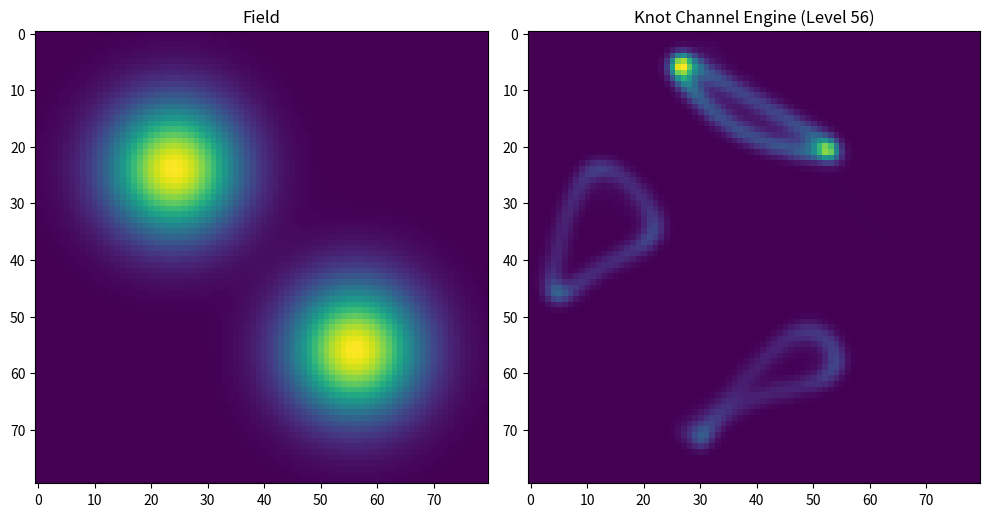

Generate this figure with matplotlib:
# ENGINE/analysis/navigation_level56_knot_channel_engine.py

import json
import os
from datetime import datetime

import matplotlib.pyplot as plt
import numpy as np
from scipy.ndimage import gaussian_filter


# --------------------------------------------------
# CONFIG
# --------------------------------------------------

SIZE = 80

N_PARTICLES = 180
STEPS = 1800

STEP_SIZE = 0.14

ROTATION = 0.30
RETURN = 0.06
REJOIN = 0.12

ORBIT_STRENGTH = 0.26
R_TARGET = 18.0

HELIX_STRENGTH = 0.34
PHASE_DRIFT = 0.060
PHASE_COUPLING = 0.18

CROSS_COUPLING = 0.24
KNOT_LOCK = 0.30
CHANNEL_STRENGTH = 0.22

MEMORY_DECAY = 0.995
FIELD_DECAY = 0.988

SAVE_DIR = "ENGINE/visuals/navigation_level56"
LOG_DIR = "ENGINE/logs"

os.makedirs(SAVE_DIR, exist_ok=True)
os.makedirs(LOG_DIR, exist_ok=True)


# --------------------------------------------------
# FIELD GENERATION
# --------------------------------------------------

def generate_field(size=80):
    x = np.linspace(0, size - 1, size)
    y = np.linspace(0, size - 1, size)
    X, Y = np.meshgrid(x, y)

    c1 = np.array([size * 0.3, size * 0.3])
    c2 = np.array([size * 0.7, size * 0.7])

    d1 = np.exp(-((X - c1[0])**2 + (Y - c1[1])**2) / (2 * 8**2))
    d2 = np.exp(-((X - c2[0])**2 + (Y - c2[1])**2) / (2 * 8**2))

    return d1 + d2


def sample(field, x, y):
    xi = int(x) % SIZE
    yi = int(y) % SIZE
    return field[xi, yi]


def normalize(v):
    return v / (np.linalg.norm(v) + 1e-8)


# --------------------------------------------------
# INIT
# --------------------------------------------------

field = generate_field(SIZE)
memory = np.zeros_like(field)

particles = np.random.rand(N_PARTICLES, 2) * SIZE
vel = np.zeros_like(particles)

visit = np.zeros_like(field)


# --------------------------------------------------
# SIMULATION
# --------------------------------------------------

for step in range(STEPS):

    grad_y, grad_x = np.gradient(field)
    phase = step * PHASE_DRIFT

    for i in range(N_PARTICLES):

        x, y = particles[i]

        gx = sample(grad_x, x, y)
        gy = sample(grad_y, x, y)

        flow = np.array([gx, gy])
        swirl = np.array([-gy, gx])

        center = np.array([SIZE / 2, SIZE / 2])

        r_vec = particles[i] - center
        r = np.linalg.norm(r_vec) + 1e-8

        orbit_dir = np.array([-r_vec[1], r_vec[0]])
        orbit = normalize(orbit_dir) * ORBIT_STRENGTH

        radial_correction = normalize(r_vec) * (R_TARGET - r) * 0.05

        helix = np.array([
            np.cos(phase + x * 0.05),
            np.sin(phase + y * 0.05)
        ])

        phase_vec = np.array([
            np.sin(phase + x * 0.03),
            np.cos(phase + y * 0.03)
        ])

        cross = np.array([
            np.sin(x * 0.08) * np.cos(y * 0.08),
            np.cos(x * 0.08) * np.sin(y * 0.08)
        ])

        mem = sample(memory, x, y)
        mem_force = flow * mem

        direction = flow + swirl + helix
        channel_dir = normalize(direction)

        knot = flow + swirl + cross
        knot_dir = normalize(knot)

        force = (
            flow
            + ROTATION * swirl
            - RETURN * flow
            + REJOIN * mem_force
            + ORBIT_STRENGTH * orbit
            + radial_correction
            + HELIX_STRENGTH * helix
            + PHASE_COUPLING * phase_vec
            + CROSS_COUPLING * cross
            + KNOT_LOCK * knot_dir
            + CHANNEL_STRENGTH * channel_dir
        )

        vel[i] = vel[i] * 0.90 + force * STEP_SIZE
        particles[i] += vel[i]
        particles[i] %= SIZE

        xi = int(particles[i][0])
        yi = int(particles[i][1])

        visit[xi, yi] += 1
        memory[xi, yi] += 1

    memory *= MEMORY_DECAY
    field *= FIELD_DECAY


# --------------------------------------------------
# METRICS
# --------------------------------------------------

visit_norm = visit / (visit.sum() + 1e-8)

entropy = -np.sum(visit_norm * np.log(visit_norm + 1e-12))


# --------------------------------------------------
# SAVE LOG
# --------------------------------------------------

run_id = datetime.now().strftime("%Y%m%d_%H%M%S")

log_data = {
    "run_id": run_id,
    "entropy": float(entropy),
    "config": {
        "orbit": ORBIT_STRENGTH,
        "helix": HELIX_STRENGTH,
        "knot": KNOT_LOCK,
        "channel": CHANNEL_STRENGTH
    }
}

with open(f"{LOG_DIR}/log_level56_{run_id}.json", "w") as f:
    json.dump(log_data, f, indent=2)


# --------------------------------------------------
# VISUALIZATION
# --------------------------------------------------

plt.figure(figsize=(10, 5))

plt.subplot(1, 2, 1)
plt.title("Field")
plt.imshow(field)

plt.subplot(1, 2, 2)
plt.title("Knot Channel Engine (Level 56)")
plt.imshow(gaussian_filter(visit_norm, sigma=1.2))

plt.tight_layout()

img_path = f"{SAVE_DIR}/level56_{run_id}.png"
plt.savefig(img_path, dpi=200)

plt.show()
plt.close()

print("Saved:", img_path)
